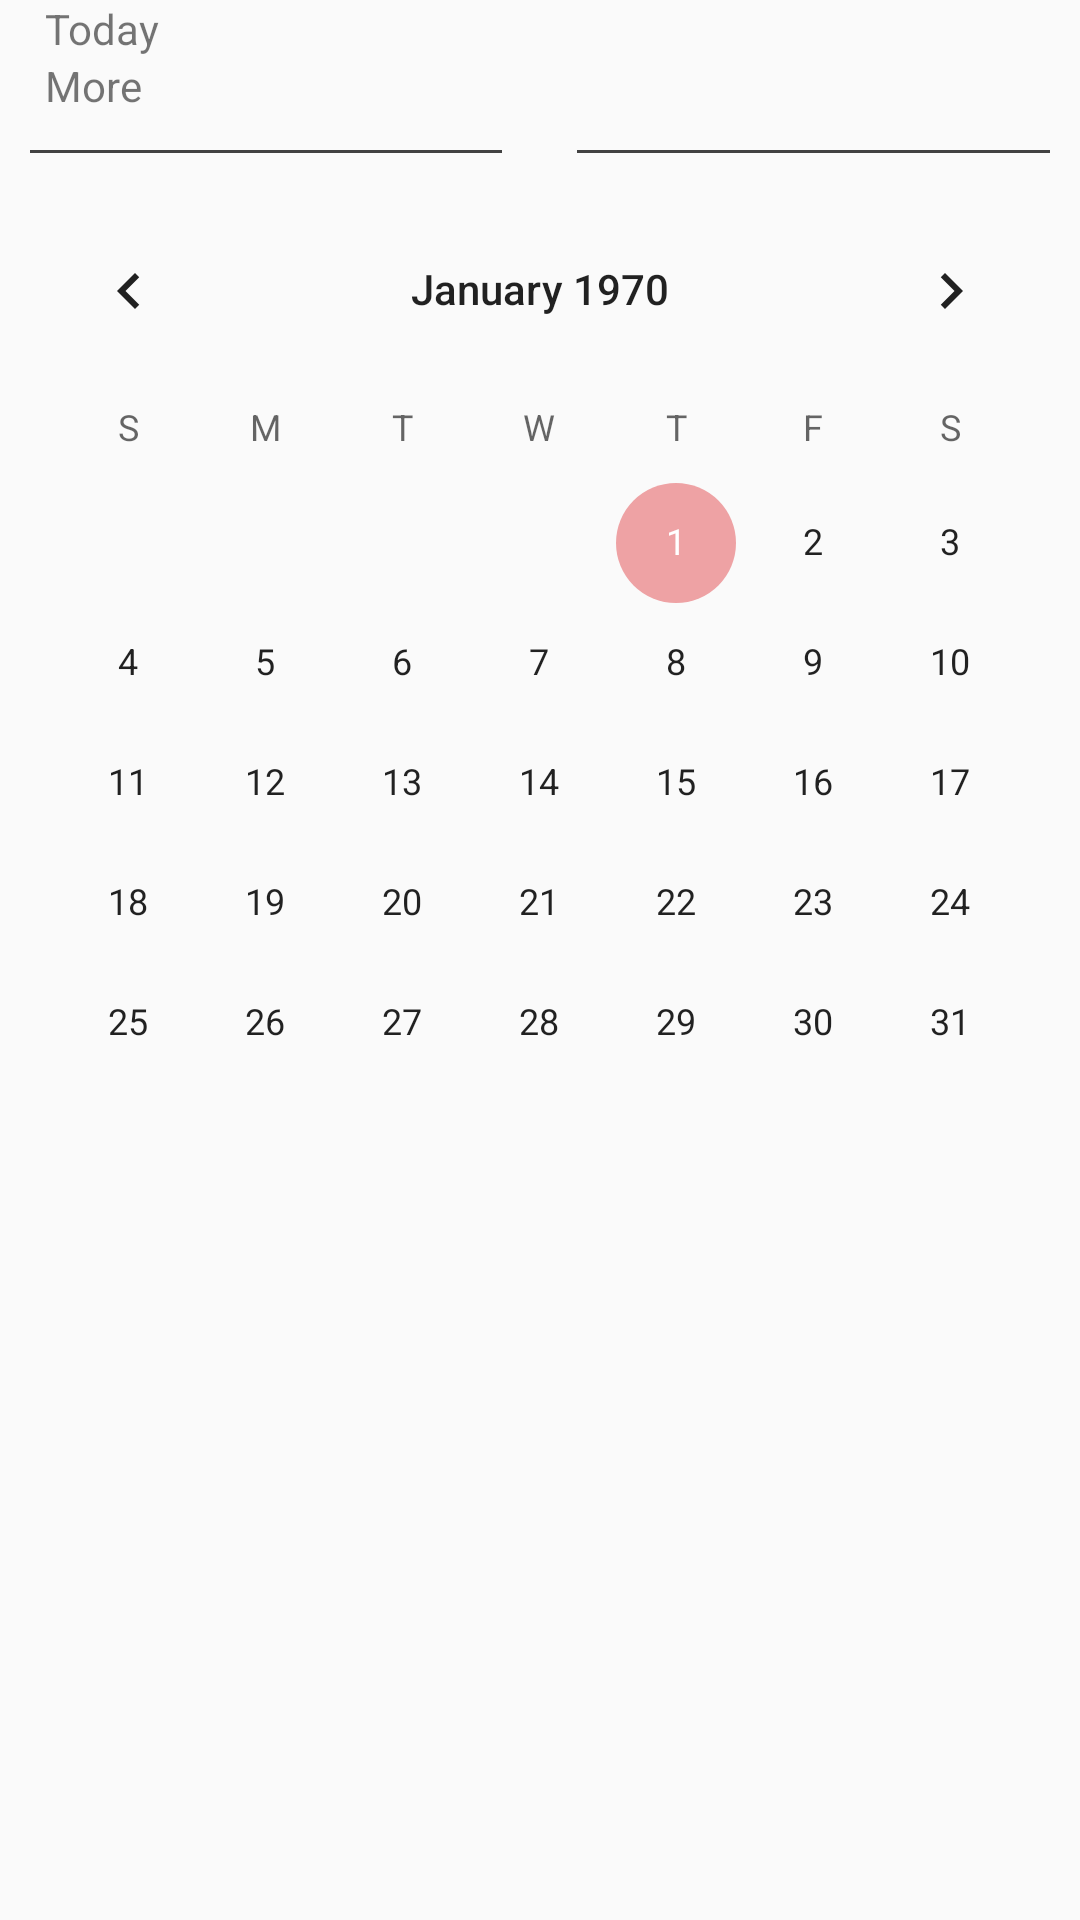

Layout XML and referenced resources for this Android screen:
<!-- AndroidManifest.xml: application theme AppTheme -->
<!-- res/layout/schedule_fragment.xml -->
<?xml version="1.0" encoding="utf-8"?>
<LinearLayout
    xmlns:android="http://schemas.android.com/apk/res/android"
    android:layout_width="match_parent"
    android:layout_height="wrap_content"
    android:orientation="vertical">
    <LinearLayout
        android:layout_width="match_parent"
        android:layout_height="wrap_content"
        android:orientation="horizontal"
        >
        <TextView
            android:layout_width="wrap_content"
            android:layout_height="wrap_content"
            android:text="Today"
            android:layout_marginStart="15dp"
            />
        <android.support.v7.widget.RecyclerView
            android:layout_width="wrap_content"
            android:layout_height="wrap_content"
            android:id="@+id/display_list"
            >
        </android.support.v7.widget.RecyclerView>
    </LinearLayout>
    <LinearLayout
        android:layout_width="match_parent"
        android:layout_height="wrap_content"
        android:orientation="horizontal"
        >
        <TextView
            android:layout_width="wrap_content"
            android:layout_height="wrap_content"
            android:text="More "
            android:layout_marginStart="15dp"/>
        <android.support.v7.widget.RecyclerView
            android:layout_width="wrap_content"
            android:layout_height="wrap_content"
            android:orientation="vertical"
            android:id="@+id/match_hidden">
        </android.support.v7.widget.RecyclerView>
    </LinearLayout>
    <LinearLayout
        android:layout_width="match_parent"
        android:layout_height="wrap_content"
        android:gravity="center"
        android:id="@+id/onclickvisible"
        android:clickable="true"
        android:orientation="horizontal" >
        <View
            android:layout_width="0dp"
            android:layout_height="1dp"
            android:layout_weight="1"
            android:background="@color/cardview_dark_background"
            android:layout_marginStart="10dp"
            />
        <ImageView
            android:id="@+id/expand_activities_button"
            android:layout_width="25dip"
            android:layout_height="25dip"
            android:src="@drawable/ic_expand_more_black_24dp" />
        <View
            android:layout_width="0dp"
            android:layout_height="1dp"
            android:layout_weight="1"
            android:background="@color/cardview_dark_background"
            android:layout_marginEnd="10dp"
            />

    </LinearLayout>
    <ScrollView
        android:layout_width="match_parent"
        android:layout_height="wrap_content">
        <CalendarView
            android:layout_width="match_parent"
            android:layout_height="wrap_content">
        </CalendarView>
    </ScrollView>

</LinearLayout>
<!-- resources referenced by this layout -->
<resources>
  <style name="AppTheme" parent="Theme.AppCompat.Light.DarkActionBar">
          
          <item name="colorPrimaryDark">#2486B9</item>
          <item name="colorPrimary">#66C18C</item>
          <item name="colorAccent">#eea2a4</item>
      </style>
</resources>
